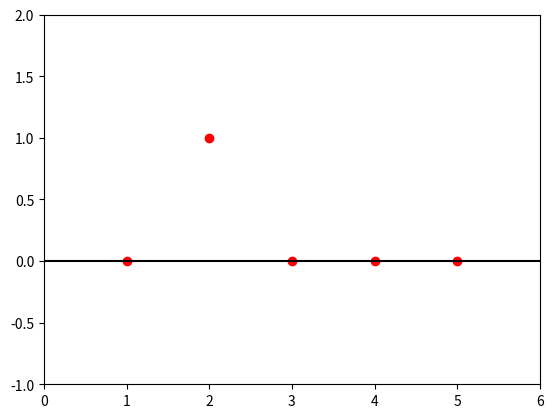

Write the Python code that produced this figure.
import numpy as np
import matplotlib.pyplot as plt


def lagrange(x,y,u):
    n=x.size
    v=0
    for k in range(0,n):
        L=1
        for j in range(0,n):
            if j != k:
                L=L*(u-x[j])/(x[k]-x[j])
        v=v+y[k]*L
        return v

x=np.array([1,2,3,4,5])
y=np.array([0,1,0,0,0])
s=np.linspace(x[0]-1,x[-1]+1,100)
t=np.zeros(s.size)
for k in range(0,s.size):
    t[k]=lagrange(x,y,s[k])

plt.plot(x,y,'ro')
plt.axis([x[0]-1,x[-1]+1,-1,2])
plt.plot(s,t,'k')
plt.show()